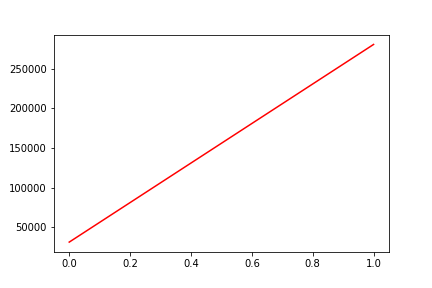

The table this chart was drawn from, first rows:
, date, assets
0, 0, 30985
1, 20191024, 280777
